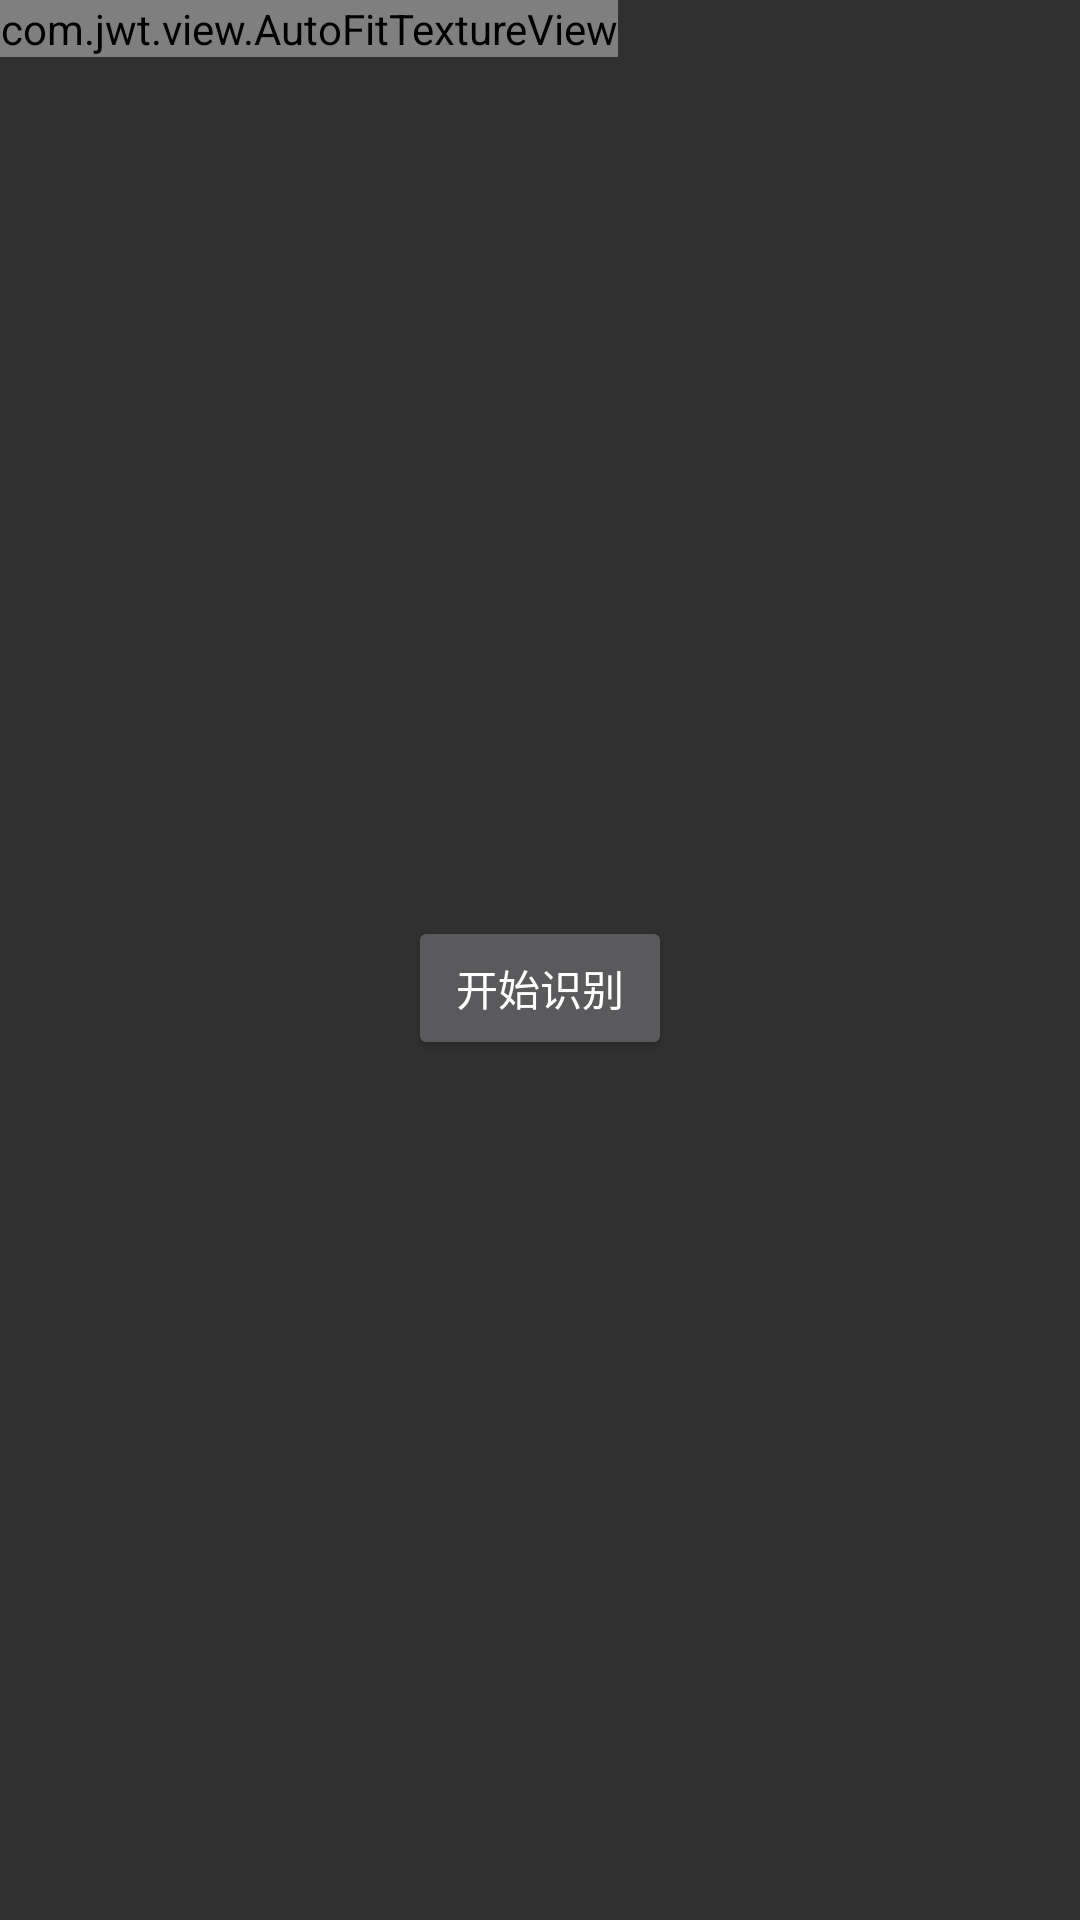

Android layout source for this screen:
<!-- AndroidManifest.xml: application theme AppTheme -->
<!-- res/layout/activity_photo_ocr.xml -->
<?xml version="1.0" encoding="utf-8"?>
<RelativeLayout xmlns:android="http://schemas.android.com/apk/res/android"
    android:layout_width="match_parent"
    android:layout_height="match_parent">


    <com.jwt.view.AutoFitTextureView
        android:id="@+id/camera_preview"
        android:layout_width="wrap_content"
        android:layout_height="wrap_content"
        android:layout_alignParentStart="true"
        android:layout_alignParentTop="true" />

    <FrameLayout
        android:id="@+id/control"
        android:layout_width="match_parent"
        android:layout_height="wrap_content"
        android:layout_alignParentBottom="true"
        android:layout_alignParentStart="true"
        android:layout_below="@+id/camera_preview">

        <Button
            android:id="@+id/button_capture"
            android:layout_width="wrap_content"
            android:layout_height="wrap_content"
            android:layout_gravity="center"
            android:text="@string/start_ocr" />

        <ImageButton
            android:id="@+id/button_ChangeCamera"
            style="@android:style/Widget.Holo.Button.Borderless"
            android:layout_width="wrap_content"
            android:layout_height="wrap_content"
            android:layout_gravity="center_vertical|right"
            android:src="@drawable/ic_action_info" />
    </FrameLayout>
</RelativeLayout>
<!-- resources referenced by this layout -->
<resources>
  <string name="start_ocr">开始识别</string>
  <style name="AppTheme" parent="Theme.AppCompat">
          
      </style>
</resources>
